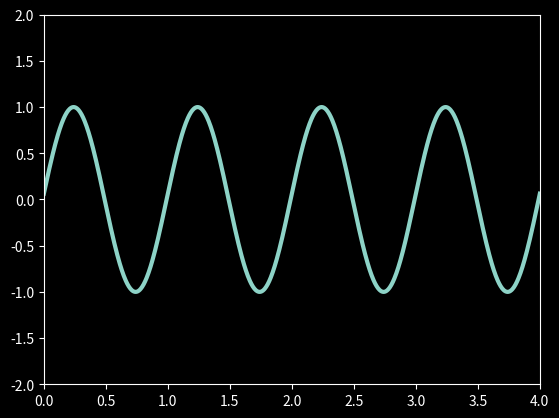

Python code for this plot: (Note: this script raises an exception after producing the figure.)
'''https://www.geeksforgeeks.org/using-matplotlib-for-animations/'''
from matplotlib import pyplot as plt
import numpy as np
from matplotlib.animation import FuncAnimation

# initializing a figure in
# which the graph will be plotted
fig = plt.figure()
ax = plt.gca()
plt.style.use('dark_background')
plt.axis('off')

# marking the x-axis and y-axis
axis = plt.axes(xlim =(0, 4),
				ylim =(-2, 2))

# initializing a line variable
line, = axis.plot([], [], lw = 3)

# data which the line will
# contain (x, y)
def init():
	line.set_data([], [])
	return line,

def animate(i):
	x = np.linspace(0, 4, 1000)

	# plots a sine graph
	y = np.sin(2 * np.pi * (x - 0.01 * i))
	line.set_data(x, y)
	
	return line,

anim = FuncAnimation(fig, animate, init_func = init, frames = 100, interval = 20, blit = True)


anim.save('demo1.mp4', writer = 'ffmpeg', fps = 30)

